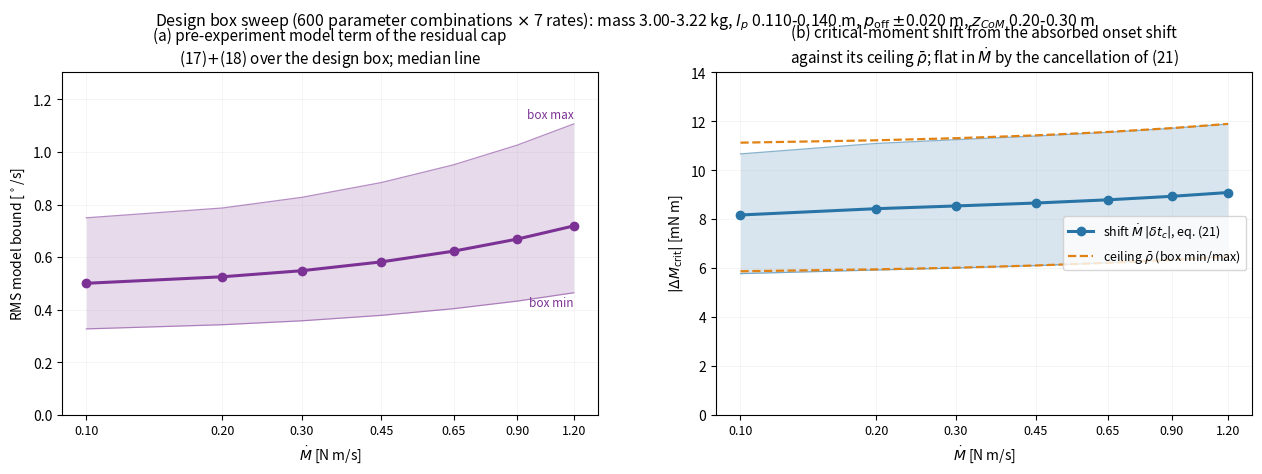

The script that saved this image:
#!/usr/bin/env python3
"""Design-box sweep: the pre-experiment RMS model bound and the
critical-moment shift, as ranges over the vehicle parameter box.

Box (from the design spec):
    mass        3.000 - 3.220  kg
    l_p         0.110 - 0.140  m
    p_off      -0.020 - 0.020  m   (CoM offset; arm = l_p - p_off)
    z_CoM       0.20  - 0.30   m
    J_CoM       0.050          kg m^2  (fixed)
    Mdot        the seven protocol rates
Held fixed: phi_max = 10 deg (design tilt box), beta_M = -0.03446 (GE
model), shape safety 1.05.  The window of each combination is the
tilt-limited one: x solves sinh(x) - x = phi_max Wz C2 / Mdot.

For every combination the script evaluates, all closed form:
  * the model term of the residual cap, (17) + (18):
        (M2 rho2_dot + M1 rho1_dot)/Wz + Delta_pre        [deg/s]
  * the critical-moment shift of (21):
        |dM_crit| = Mdot |dt_c|,  dt_c from (9) with e_w <= E,
    together with its ceiling rho_bar                      [mN m]

and draws both as min-median-max bands against Mdot.

Usage: python analysis/design_range_chart.py [out.png]
"""
import sys

import numpy as np
from scipy.optimize import brentq

import matplotlib
matplotlib.use('Agg')
import matplotlib.pyplot as plt

G = 9.81
J_COM = 0.050
BETA_M = 0.03446
PHI = np.deg2rad(10.0)
SAFETY = 1.05
RATES = np.array([0.10, 0.20, 0.30, 0.45, 0.65, 0.90, 1.20])
MASS = np.linspace(3.000, 3.220, 5)
LP = np.linspace(0.110, 0.140, 4)
POFF = np.linspace(-0.020, 0.020, 5)
ZCOM = np.linspace(0.20, 0.30, 6)
C_A, C_B, C_CEIL = '#7b3294', '#2874a6', '#e08214'


def M2(x, n=1501):
    u = np.linspace(-x, 0.0, n)
    v = (np.sinh(u + x) + np.exp(-2 * x) * np.sinh(-u)) / np.sinh(x) \
        - np.exp(2 * u)
    return float(np.abs(v).max() / 3.0)


def M1(x, n=1501):
    u = np.linspace(-x, 0.0, n)
    v = (x / 2.0) * np.sinh(u + x) / np.sinh(x) - (u + x) * np.exp(u) / 2.0
    return float(np.abs(v).max())


def combo(m, lp, poff, z, md):
    W = m * G
    arm = lp - poff
    wz = W * z
    jp = J_COM + m * (z * z + arm * arm)
    c2 = np.sqrt(wz / jp)
    # tilt-limited window: phi_nom(tau_end) = PHI
    rhs = PHI * wz * c2 / md
    x = brentq(lambda q: np.sinh(q) - q - rhs, 0.05, 25.0)
    T = x / c2
    dmw = md * T
    om = md * np.sinh(x) / wz
    rd2 = SAFETY * (W * arm * PHI + wz * PHI * PHI / 2.0) * om
    rd1 = BETA_M * (md * PHI + dmw * om)
    model = (M2(x) * rd2 + M1(x) * rd1) / wz
    rb = (1.0 / 7.0) * 0.5 * W * arm * PHI * PHI \
        + (1.0 / 5.0) * BETA_M * dmw * PHI
    c1 = md / wz
    beta = rb / (jp * c2)
    dt = np.arcsinh(beta / c1) / c2
    a = c2 * dt
    I = 1.5 * dt + np.sinh(2 * a) / (4 * c2) - 2 * np.sinh(a) / c2
    dpre = c1 * np.sqrt(max(I, 0.0) / T)
    return (np.rad2deg(model + dpre),      # RMS model bound  [deg/s]
            1e3 * md * dt,                 # dM_crit shift    [mN m]
            1e3 * rb,                      # ceiling rho_bar  [mN m]
            x, 1e3 * dt)


def main():
    out = sys.argv[1] if len(sys.argv) > 1 else 'design_range.png'
    rms = {r: [] for r in RATES}
    dmc = {r: [] for r in RATES}
    ceil = {r: [] for r in RATES}
    xs = {r: [] for r in RATES}
    dts = {r: [] for r in RATES}
    for m in MASS:
        for lp in LP:
            for poff in POFF:
                for z in ZCOM:
                    for r in RATES:
                        b, d, c, x, dt = combo(m, lp, poff, z, r)
                        rms[r].append(b)
                        dmc[r].append(d)
                        ceil[r].append(c)
                        xs[r].append(x)
                        dts[r].append(dt)

    lo = lambda q: np.array([np.min(q[r]) for r in RATES])
    hi = lambda q: np.array([np.max(q[r]) for r in RATES])
    md_ = lambda q: np.array([np.median(q[r]) for r in RATES])

    fig, (a1, a2) = plt.subplots(1, 2, figsize=(12.8, 4.8))
    fig.subplots_adjust(left=0.06, right=0.99, top=0.845, bottom=0.13,
                        wspace=0.22)

    a1.fill_between(RATES, lo(rms), hi(rms), color=C_A, alpha=0.18, lw=0)
    a1.plot(RATES, md_(rms), 'o-', color=C_A, lw=2.2, ms=6)
    a1.plot(RATES, lo(rms), '-', color=C_A, lw=0.9, alpha=0.55)
    a1.plot(RATES, hi(rms), '-', color=C_A, lw=0.9, alpha=0.55)
    a1.text(RATES[-1], hi(rms)[-1] + 0.02, 'box max', ha='right',
            fontsize=8.5, color=C_A)
    a1.text(RATES[-1], lo(rms)[-1] - 0.05, 'box min', ha='right',
            fontsize=8.5, color=C_A)
    a1.set_xscale('log')
    a1.set_xticks(RATES)
    a1.set_xticklabels([f'{r:.2f}' for r in RATES], fontsize=9)
    a1.minorticks_off()
    a1.set_xlabel(r'$\dot M$ [N m/s]', fontsize=10)
    a1.set_ylabel(r'RMS model bound [$^\circ$/s]', fontsize=10)
    a1.set_ylim(0, hi(rms).max() * 1.18)
    a1.set_title('(a) pre-experiment model term of the residual cap\n'
                 '(17)$+$(18) over the design box; median line',
                 fontsize=11)
    a1.grid(alpha=0.22, lw=0.4)

    a2.fill_between(RATES, lo(dmc), hi(dmc), color=C_B, alpha=0.18, lw=0)
    a2.plot(RATES, md_(dmc), 'o-', color=C_B, lw=2.2, ms=6,
            label=r'shift $\dot M\,|\delta t_c|$, eq. (21)')
    a2.plot(RATES, lo(dmc), '-', color=C_B, lw=0.9, alpha=0.55)
    a2.plot(RATES, hi(dmc), '-', color=C_B, lw=0.9, alpha=0.55)
    a2.plot(RATES, lo(ceil), '--', color=C_CEIL, lw=1.6)
    a2.plot(RATES, hi(ceil), '--', color=C_CEIL, lw=1.6,
            label=r'ceiling $\bar\rho$ (box min/max)')
    a2.set_xscale('log')
    a2.set_xticks(RATES)
    a2.set_xticklabels([f'{r:.2f}' for r in RATES], fontsize=9)
    a2.minorticks_off()
    a2.set_xlabel(r'$\dot M$ [N m/s]', fontsize=10)
    a2.set_ylabel(r'$|\Delta M_{\rm crit}|$ [mN m]', fontsize=10)
    a2.set_ylim(0, hi(ceil).max() * 1.18)
    a2.set_title('(b) critical-moment shift from the absorbed onset '
                 'shift\nagainst its ceiling $\\bar\\rho$; flat in '
                 '$\\dot M$ by the cancellation of (21)', fontsize=11)
    a2.legend(fontsize=9, loc='center right')
    a2.grid(alpha=0.22, lw=0.4)

    n = len(MASS) * len(LP) * len(POFF) * len(ZCOM)
    fig.suptitle(f'Design box sweep ({n} parameter combinations '
                 r'$\times$ 7 rates): mass 3.00-3.22 kg, '
                 r'$l_p$ 0.110-0.140 m, $p_{\rm off}$ $\pm$0.020 m, '
                 r'$z_{CoM}$ 0.20-0.30 m', fontsize=11.5, y=0.975)
    fig.savefig(out, dpi=150)

    print(f"\n  wrote {out}   ({n} combos per rate)\n")
    print(f"  {'Mdot':>6}{'x range':>13}{'RMS bound [deg/s]':>22}"
          f"{'dM_crit [mN m]':>20}{'rho_bar':>14}{'dt_c [ms]':>13}")
    print(f"  {'':6}{'':13}{'min   med   max':>22}"
          f"{'min   med   max':>20}{'min - max':>14}{'min - max':>13}")
    for r in RATES:
        print(f"  {r:6.2f}{np.min(xs[r]):6.2f}-{np.max(xs[r]):5.2f}"
              f"{np.min(rms[r]):8.2f}{np.median(rms[r]):6.2f}"
              f"{np.max(rms[r]):6.2f}"
              f"{np.min(dmc[r]):8.2f}{np.median(dmc[r]):6.2f}"
              f"{np.max(dmc[r]):6.2f}"
              f"{np.min(ceil[r]):7.1f}-{np.max(ceil[r]):5.1f}"
              f"{np.min(dts[r]):7.1f}-{np.max(dts[r]):5.1f}")
    return 0


if __name__ == '__main__':
    sys.exit(main())
